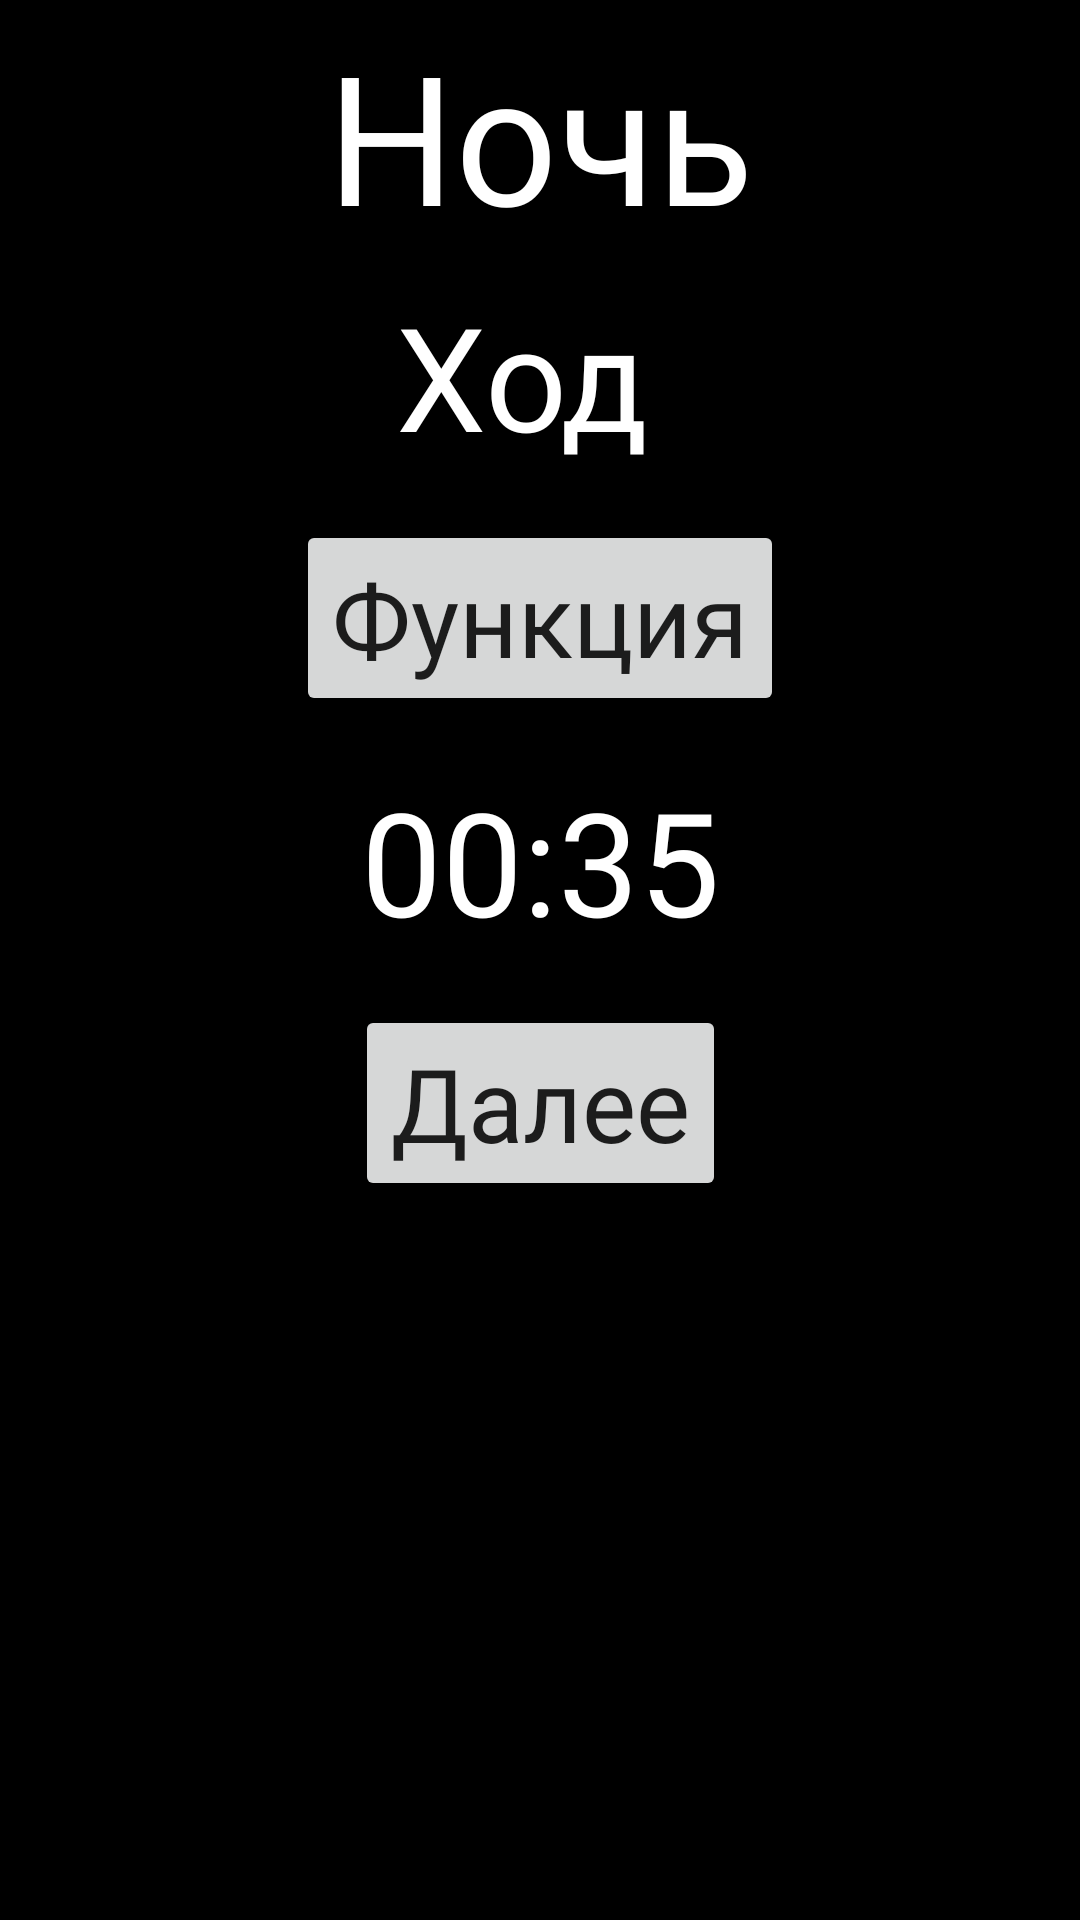

This screen was rendered from an Android layout file. Write that file and the resources it references.
<!-- AndroidManifest.xml: application theme Theme.Mafia -->
<!-- res/layout/night.xml -->
<?xml version="1.0" encoding="utf-8"?>
<androidx.constraintlayout.widget.ConstraintLayout xmlns:android="http://schemas.android.com/apk/res/android"
    xmlns:app="http://schemas.android.com/apk/res-auto"
    xmlns:tools="http://schemas.android.com/tools"
    android:layout_width="match_parent"
    android:layout_height="match_parent"
    android:background="@color/black"
    tools:context=".Night">

    <TextView
        android:id="@+id/nightLabel"
        android:layout_width="match_parent"
        android:layout_height="wrap_content"
        android:fontFamily="@font/aurora_bt_bold_condensed"
        android:paddingTop="5dp"
        android:text="Ночь"
        android:textAlignment="center"
        android:textColor="@color/white"
        android:textSize="60sp"
        app:layout_constraintEnd_toEndOf="parent"
        app:layout_constraintStart_toStartOf="parent"
        app:layout_constraintTop_toTopOf="parent" />

    <ImageView
        android:id="@+id/roleImageNight"
        android:layout_width="match_parent"
        android:layout_height="wrap_content"
        android:layout_gravity="center_horizontal"
        android:adjustViewBounds="true"
        android:maxHeight="300dp"
        app:layout_constraintEnd_toEndOf="parent"
        app:layout_constraintStart_toStartOf="parent"
        app:layout_constraintTop_toBottomOf="@+id/nightLabel"
        tools:src="@drawable/hat" />

    <TextView
        android:id="@+id/roleNight"
        android:layout_width="match_parent"
        android:layout_height="wrap_content"
        android:layout_marginStart="8dp"
        android:layout_marginTop="8dp"
        android:layout_marginEnd="8dp"
        android:fontFamily="@font/aurora_bt_bold_condensed"
        android:text="Ход "
        android:textAlignment="center"
        android:textColor="@color/white"
        android:textSize="48sp"
        app:layout_constraintEnd_toEndOf="parent"
        app:layout_constraintStart_toStartOf="parent"
        app:layout_constraintTop_toBottomOf="@+id/roleImageNight" />

    <Button
        android:id="@+id/nightRoleFunction"
        android:layout_width="wrap_content"
        android:layout_height="wrap_content"
        android:layout_gravity="center_horizontal"
        android:layout_marginTop="16dp"
        android:text="Функция"
        android:textAppearance="@style/TextAppearanceLarge"
        android:textSize="34sp"
        app:layout_constraintEnd_toEndOf="parent"
        app:layout_constraintStart_toStartOf="parent"
        app:layout_constraintTop_toBottomOf="@+id/roleNight" />

    <TextView
        android:id="@+id/timerNight"
        android:layout_width="match_parent"
        android:layout_height="wrap_content"
        android:layout_marginStart="8dp"
        android:layout_marginTop="16dp"
        android:layout_marginEnd="8dp"
        android:fontFamily="@font/aurora_bt_bold_condensed"
        android:text="00:35"
        android:textAlignment="center"
        android:textColor="@color/white"
        android:textSize="48sp"
        app:layout_constraintEnd_toEndOf="parent"
        app:layout_constraintStart_toStartOf="parent"
        app:layout_constraintTop_toBottomOf="@+id/nightRoleFunction" />

    <Button
        android:id="@+id/nextNight"
        android:layout_width="wrap_content"
        android:layout_height="wrap_content"
        android:layout_gravity="center_horizontal"
        android:layout_marginTop="16dp"
        android:text="Далее"
        android:textAppearance="@style/TextAppearanceLarge"
        android:textSize="34sp"
        app:layout_constraintEnd_toEndOf="parent"
        app:layout_constraintStart_toStartOf="parent"
        app:layout_constraintTop_toBottomOf="@+id/timerNight" />
</androidx.constraintlayout.widget.ConstraintLayout>
<!-- resources referenced by this layout -->
<resources>
  <color name="black">#FF000000</color>
  <color name="white">#FFFFFFFF</color>
  <!-- drawable hat: png bitmap (drawable, 16474 bytes) -->
  <style name="TextAppearanceLarge" parent="TextAppearance.AppCompat.Large">
          <item name="android:fontFamily">@font/aurora_bt_bold_condensed</item>
      </style>
  <style name="Theme.Mafia" parent="Theme.MaterialComponents.DayNight.DarkActionBar">
          
          <item name="colorPrimary">@color/purple_500</item>
          <item name="colorPrimaryVariant">@color/purple_700</item>
          <item name="colorOnPrimary">@color/white</item>
          
          <item name="colorSecondary">@color/teal_200</item>
          <item name="colorSecondaryVariant">@color/teal_700</item>
          <item name="colorOnSecondary">@color/black</item>
          
          <item name="android:statusBarColor">?attr/colorPrimaryVariant</item>
          
      </style>
  <color name="purple_500">#FF6200EE</color>
  <color name="purple_700">#FF3700B3</color>
  <color name="teal_200">#FF03DAC5</color>
  <color name="teal_700">#FF018786</color>
</resources>
